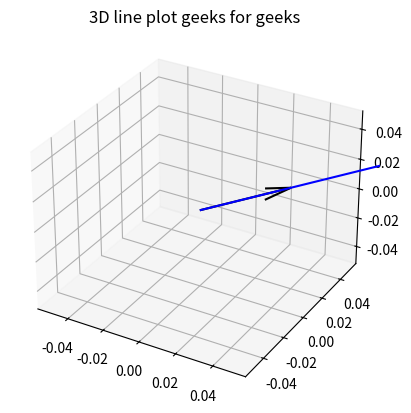

Generate this figure with matplotlib:
#!/usr/bin/env python3
# -*- coding: utf-8 -*-
"""
Created on Sat Jul 24 06:55:18 2021

[redacted]
"""

'''
tesing matplotlib 3D
https://www.geeksforgeeks.org/three-dimensional-plotting-in-python-using-matplotlib/


from matplotlib import pyplot as plt

fig = plt.figure()
ax = plt.axes(projection = '3d') #THIS IS ALL YOU NEED TO START WITH!!

'''

#%% More properly done..you need 3D toolkit

# importing mplot3d toolkits, numpy and matplotlib
from mpl_toolkits import mplot3d
import numpy as np
import matplotlib.pyplot as plt

fig = plt.figure()

# syntax for 3-D projection
ax = plt.axes(projection ='3d')
'''
# defining all 3 axes
z = np.linspace(0, 1, 100)
x = z * np.sin(25 * z)
y = z * np.cos(25 * z)


# plotting
ax.plot3D(x, y, z, 'green')

#scatter

c = x + y
ax.scatter(x+0.1, y+0.1, z, c = c)
'''
v_vel = np.array([[0.5547002 , 0.83205029, 0.        ]])
L_u = np.array([[0.0],[0.09632268],[0.54627305]]).reshape((1,3))  
ax.quiver (0,0,0,  v_vel[0][0], v_vel[0][1], v_vel[0][2], color = 'black', length = 0.05)
ax.quiver (0,0,0,  2,3,0, color = 'blue', length = 0.05)

ax.set_title('3D line plot geeks for geeks')
plt.show()
'''
#%% surfaces
# see more surface alternatives in https://www.geeksforgeeks.org/three-dimensional-plotting-in-python-using-matplotlib/



# function for z axis
def f(x, y):
	return np.sin(np.sqrt(x ** 2 + y ** 3))

# x and y axis
x = np.linspace(-1, 5, 10)
y = np.linspace(-1, 5, 10)
X, Y = np.meshgrid(x, y)
Z = f(X, Y)


# a wireframe
fig3 = plt.figure()
ax3 = plt.axes(projection ='3d')
ax3.plot_wireframe(X, Y, Z, color ='green')
ax3.set_title('wireframe geeks for geeks');

# same image but with contours
fig2 = plt.figure()
ax2 = plt.axes(projection ='3d')

# ax.contour3D is used plot a contour graph
ax2.contour3D(X, Y, Z)
'''

